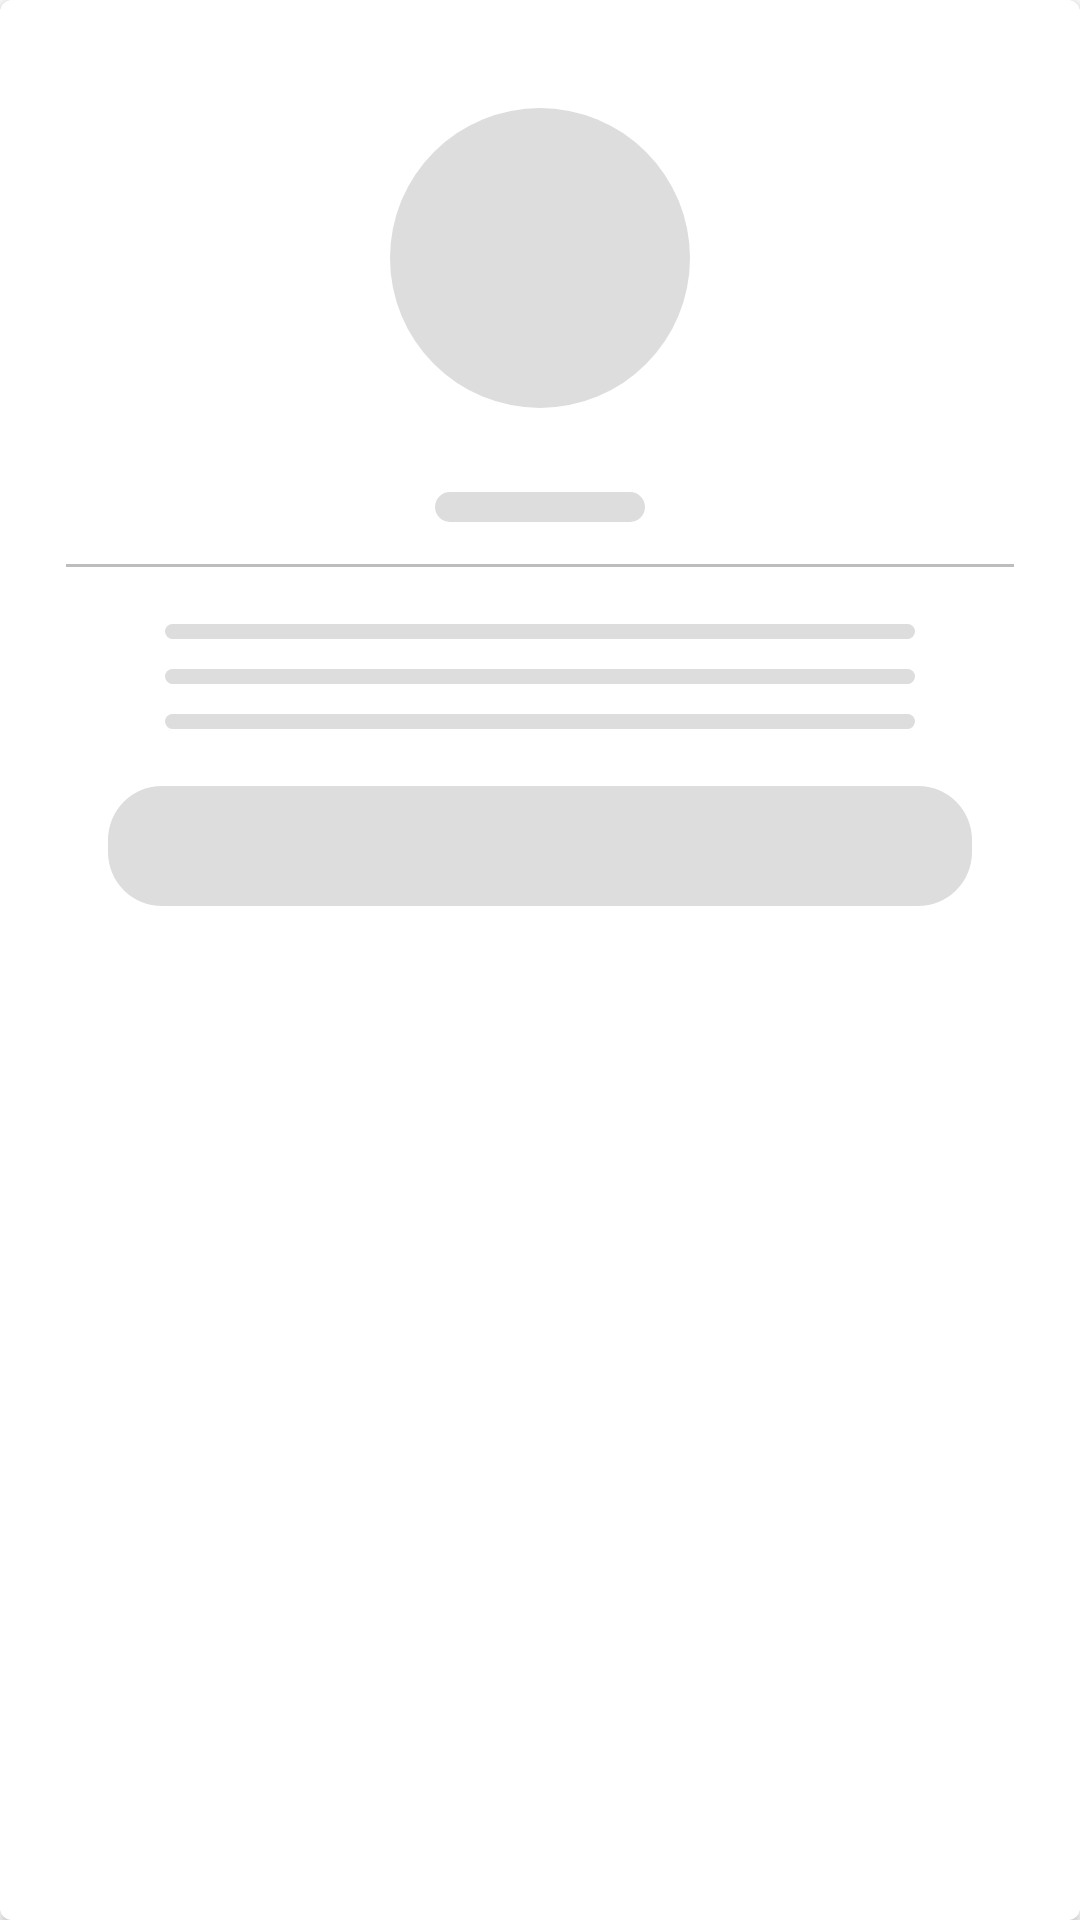

Write the Android layout XML for this screen, with the resource values it uses.
<!-- AndroidManifest.xml: application theme AppTheme -->
<!-- res/layout/placeholder_test.xml -->
<?xml version="1.0" encoding="utf-8"?>
<com.google.android.material.card.MaterialCardView style="@style/Card.Test"
        android:layout_margin="@dimen/recycler_item_margin"
        xmlns:android="http://schemas.android.com/apk/res/android">

        <LinearLayout
                android:layout_width="match_parent"
                android:layout_height="wrap_content"
                android:orientation="vertical"
                android:padding="@dimen/card_test_type_padding"
                android:gravity="center">


            <View
                    style="@style/ImageViewMedium"
                    android:layout_margin="@dimen/card_test_type_margin"
                    android:background="@drawable/placeholder_circle"
                    />


            <View
                    style="@style/PlaceHolder.Header"
                    android:layout_margin="@dimen/card_test_type_margin"
                    />

            <View
                    style="@style/Divider"
                    android:layout_marginBottom="@dimen/card_test_type_margin"/>


            <View
                    style="@style/PlaceHolder.Text"/>

            <View
                    style="@style/PlaceHolder.Text"
                    android:layout_marginTop="@dimen/card_test_type_margin" />

            <View
                    style="@style/PlaceHolder.Text"
                    android:layout_marginTop="@dimen/card_test_type_margin" />


            <View
                    style="@style/PlaceHolder.Header"
                    android:layout_height="40dp"
                    android:layout_width="match_parent"
                    android:layout_margin="@dimen/card_test_type_margin"
                    />

        </LinearLayout>


    </com.google.android.material.card.MaterialCardView>
<!-- resources referenced by this layout -->
<resources>
  <dimen name="card_test_type_margin">14dp</dimen>
  <dimen name="card_test_type_padding">22dp</dimen>
  <dimen name="recycler_item_margin">8dp</dimen>
  
      //ProgressBar
  <!-- drawable placeholder_circle (drawable) -->
  <?xml version="1.0" encoding="utf-8"?>
  <shape
          xmlns:android="http://schemas.android.com/apk/res/android"
          android:shape="oval">
  
      <solid
              android:color="@color/colorPlaceholder"/>
  
      <size
              android:width="120dp"
              android:height="120dp"/>
  </shape>
  <style name="Card.Test">
          <item name="android:layout_width">@dimen/card_test_type_width</item>
          <item name="cardCornerRadius">4dp</item>
          <item name="cardElevation">2dp</item>
          <item name="strokeWidth">1dp</item>
      </style>
  <style name="Divider">
          <item name="android:layout_width">match_parent</item>
          <item name="android:layout_height">1dp</item>
          <item name="android:background">@color/colorDivider</item>
      </style>
  
      //PlaceHolder
  <style name="ImageViewMedium">
          <item name="android:layout_width">100dp</item>
          <item name="android:layout_height">100dp</item>
      </style>
  <style name="PlaceHolder.Header">
          <item name="android:layout_marginTop">14dp</item>
          <item name="android:layout_marginEnd">14dp</item>
          <item name="android:layout_width">70dp</item>
          <item name="android:layout_height">10dp</item>
      </style>
  <style name="PlaceHolder.Text">
          <item name="android:layout_width">250dp</item>
          <item name="android:layout_height">5dp</item>
      </style>
  
      //Button
  <style name="AppTheme" parent="Theme.MaterialComponents.Light.NoActionBar">
          
          <item name="colorPrimary">@color/colorPrimary</item>
          <item name="colorPrimaryDark">@color/colorPrimaryDark</item>
          <item name="colorAccent">@color/colorAccent</item>
      </style>
  <color name="colorPlaceholder">#dddddd</color>
  <dimen name="card_test_type_width">230dp</dimen>
  <color name="colorDivider">#BDBDBD</color>
  <color name="colorPrimary">#25425e</color>
  <color name="colorPrimaryDark">#25425e</color>
  <color name="colorAccent">#eba234</color>
</resources>
